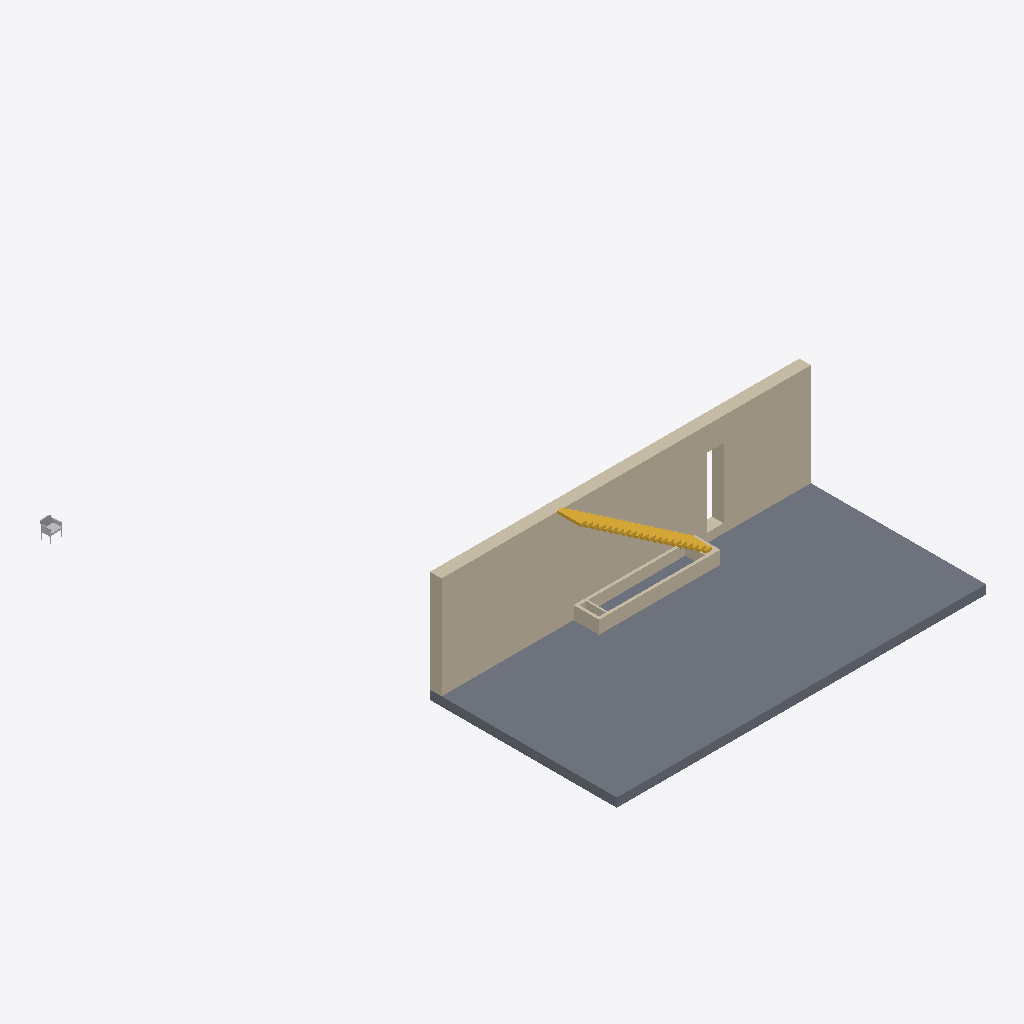
Isometric view of an IFC building model (IFC-SPF (STEP), schema IFC2X3, length unit millimetre), seen from the south-west, elements coloured by IFC class: 6 walls (beige), 2 slabs (grey), 1 stair (yellow), 1 other element (light grey).
Extent 19.1 m × 21.8 m × 4.8 m (x, y, z). Storeys (1): 1-й этаж at 0.00 m. Elements (12): 6 IfcWallStandardCase, 3 IfcSlab, 1 IfcBeam, 1 IfcFurnishingElement, 1 IfcStair.

HEADER;
FILE_DESCRIPTION(('ViewDefinition [CoordinationView_V2.0]','Option [Elements to export: Visible elements (on all stories)]','Option [Partial Structure Display: Entire Model]','Option [IFC Domain: All]','Option [Structural Function: All Elements]','Option [Convert Grid elements: On]','Option [Convert IFC Annotations and Archicad 2D elements: Off]','[22 more]'),'2;1');
FILE_NAME('C:\\Users\\DGer\\Documents\\ТашаАня\\поддон для цветов.ifc','2025-12-02T07:05:01',('Architect'),('Building Designer Office'),'DDS_IFC v3.0','Graphisoft - Archicad - 27.0.0','The authorising person');
FILE_SCHEMA(('IFC2X3'));
ENDSEC;
DATA;
#1=IFCPROJECT('344O7vICcwH8qAEnwJDjSU',#2,'Проект',$,$,$,$,(#3),#4);
#26=IFCSITE('20FpTZCqJy2vhVJYtjuIce',#2,'Местность',$,$,#116,$,$,.ELEMENT.,(55,45,0,0),(37,35,0,0),0.0,$,$);
#263=IFCBUILDING('00tMo7QcxqWdIGvc4sMN2A',#2,'Здание',$,$,#260,$,$,.ELEMENT.,$,$,$);
#1753=IFCBUILDINGSTOREY('2hCIFQDZb3qP5aCEN$PFIl',#2,'1-й этаж',$,$,#443,$,$,.ELEMENT.,0.0);
#310=IFCSLAB('1tL56ML0X7$vnhwEzj0mMX',#2,'ПЕР-001',$,$,#1465,#147,'77545196-5408-47FF-9C6B-E8EF6D0305A1',.NOTDEFINED.);
#401=IFCWALLSTANDARDCASE('0ZTn3t6gL2kvHn9Estru6R',#2,'СТН-004',$,$,#1696,#229,'237710F7-1AA5-42BB-9471-24EDB7D7819B');
#292=IFCWALLSTANDARDCASE('0X1DW6qPHFv9BhP9knX3q$',#2,'СТН-003',$,$,#1393,#136,'2104D806-D194-4FE4-92EB-649BB1843D3F');
#2713=IFCSTAIR('1KpE4ZYzbBkPH6afQ5Yk2j',#2,'ЛСТ-001',$,$,#1754,$,'54CCE123-8BD9-4BB9-9446-9296858AE0AD',.NOTDEFINED.);
#302=IFCWALLSTANDARDCASE('0jlhyCt5jECAnh6QyVKlvV',#2,'СТН-005',$,$,#1430,#142,'2DBEBF0C-DC5B-4E30-AC6B-19AF1F52FE5F');
#412=IFCSLAB('0YP4i_YgbFU9ZK7a$MiXLe',#2,'ПЕР-002',$,$,#1723,#236,'22644B3E-8AA9-4F78-98D4-1E4FD6B21568',.NOTDEFINED.);
#298=IFCWALLSTANDARDCASE('3LIJ8y5avDCfwU5K7SCJhQ',#2,'СТН-004',$,$,#1418,#140,'D549323C-164E-4D32-9E9E-1541DC313ADA');
#288=IFCFURNISHINGELEMENT('0sGy762yH4zeiBMykCpg_X',#2,'ОБ-0001',$,$,#1277,#132,'3643C1C6-0BC4-44F6-8B0B-5BCB8CCEAFA1');
#306=IFCWALLSTANDARDCASE('27zj1OIrj1bvdeWyDT6oFN',#2,'СТН-006',$,$,#1446,#144,'87F6D058-4B5B-4197-99E8-83C35D1B23D7');
#381=IFCWALLSTANDARDCASE('3$jVJiJ156DhBa01fyUBrE',#2,'СТН-003',$,$,#1643,#217,'FFB5F4EC-4C11-4636-B2E4-001A7C78BD4E');
ENDSEC;
